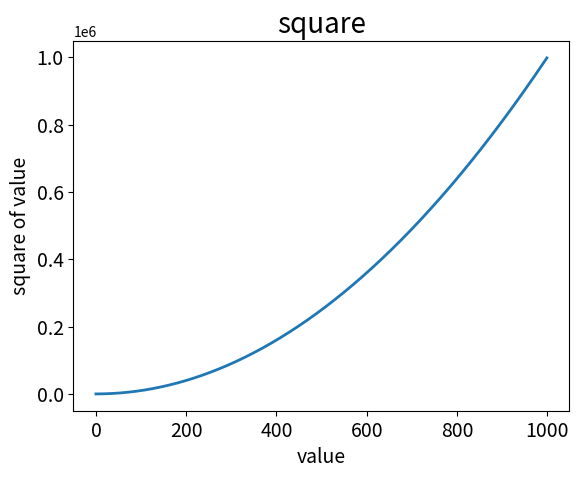

Python code for this plot:
#encoding=utf8
import matplotlib.pyplot as plt
x_value=[i for i in range(1000)]
squares=[i**2 for i in range(1000)]

plt.plot(x_value,squares,linewidth=2)

plt.title("square",fontsize=20)
plt.xlabel("value",fontsize=14)
plt.ylabel("square of value",fontsize=14)
plt.tick_params(axis='both',labelsize=14)
plt.show()